Dataset: cropped (GitHub, abishekdp/Brain-Tumour-detection-using-Transfer-learning-techniques). Classes: neurocytoma, schwannoma.

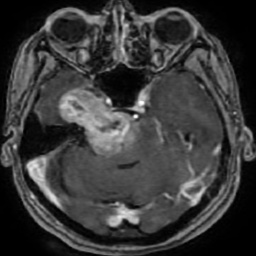
Label: schwannoma

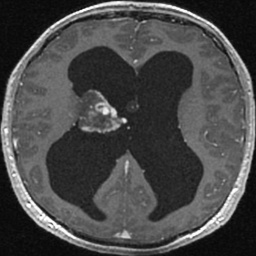
Label: neurocytoma

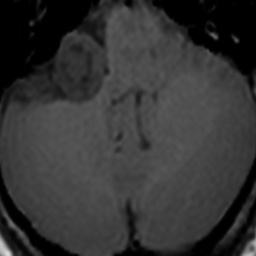
Label: schwannoma

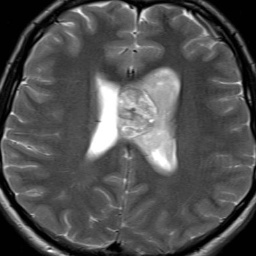
Label: neurocytoma
